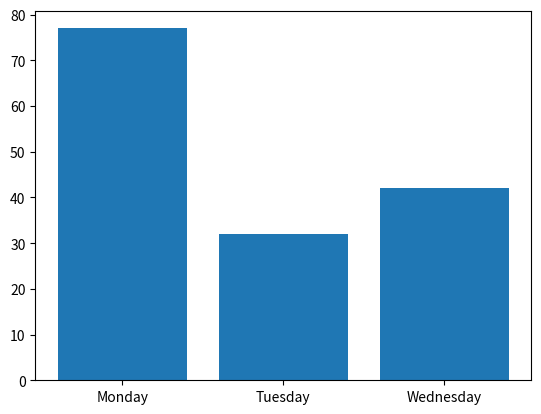

Here is the Python script that generated this plot: (Note: this script raises an exception after producing the figure.)
import matplotlib.pyplot as plt
import numpy as np
DayOfWeekOfCall = [1,2,3]
DispatchesOnThisWeekday = [77, 32, 42]

LABELS = ["Monday", "Tuesday", "Wednesday"]

plt.bar(DayOfWeekOfCall, DispatchesOnThisWeekday, align='center')
#plt.hist(DayOfWeekOfCall, DispatchesOnThisWeekday)
plt.xticks(DayOfWeekOfCall, LABELS,rotation="45")
#plt.yticks(np.random.normal(50,2,6))
plt.xlabel("Days")
plt.ylabel("no of calls")
plt.show()





